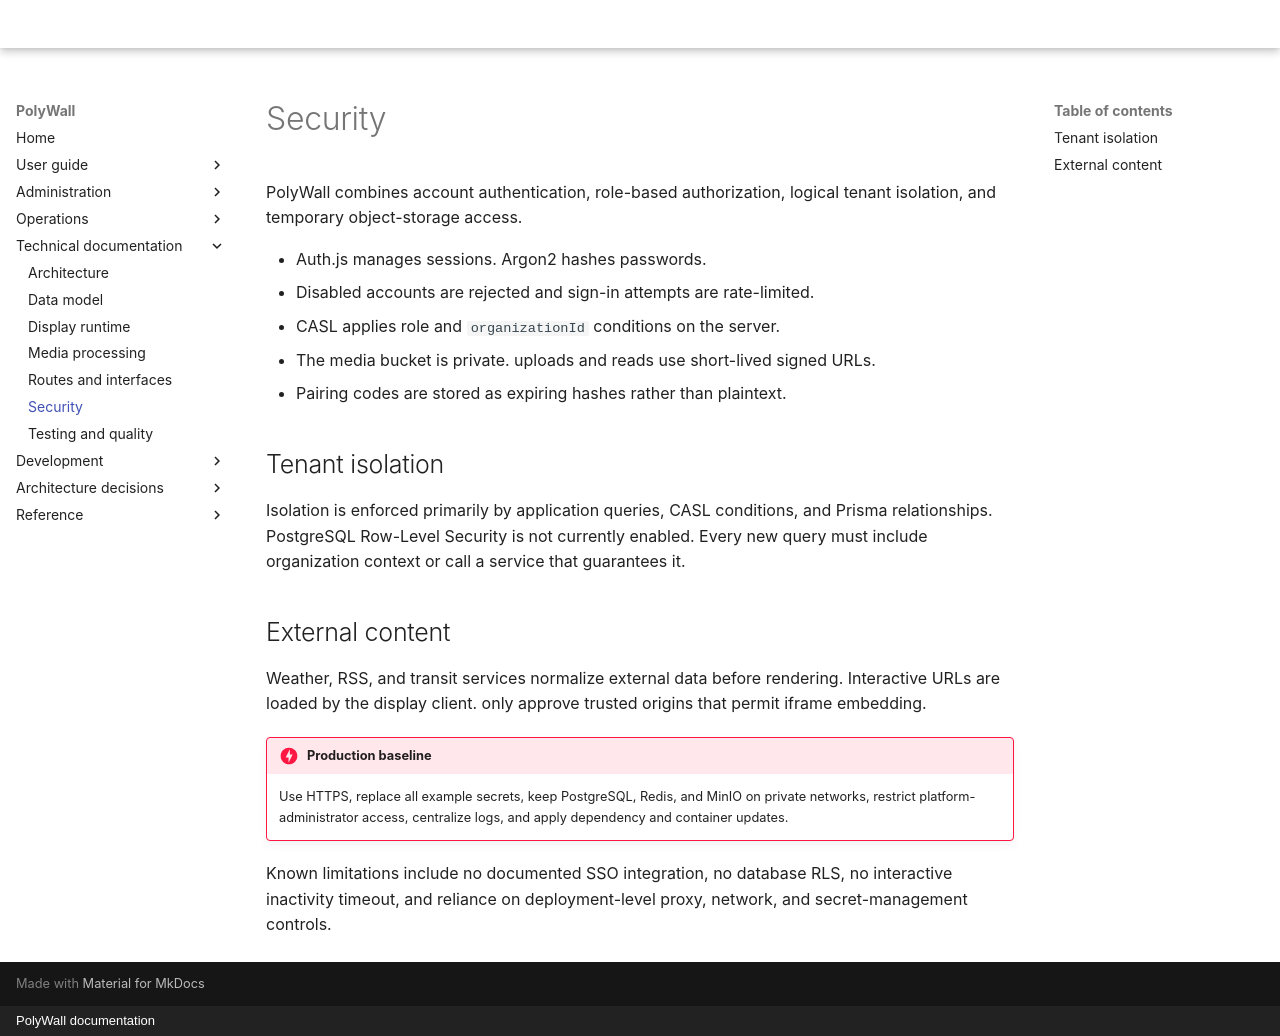

repository: Horizon-NTH/PolyWall · page: technical/security/index.html · generator: mkdocs · copyright: PolyWall documentation

# Security

PolyWall combines account authentication, role-based authorization, logical tenant isolation, and temporary object-storage access.

- Auth.js manages sessions. Argon2 hashes passwords.
- Disabled accounts are rejected and sign-in attempts are rate-limited.
- CASL applies role and `organizationId` conditions on the server.
- The media bucket is private. uploads and reads use short-lived signed URLs.
- Pairing codes are stored as expiring hashes rather than plaintext.

## Tenant isolation

Isolation is enforced primarily by application queries, CASL conditions, and Prisma relationships. PostgreSQL Row-Level Security is not currently enabled. Every new query must include organization context or call a service that guarantees it.

## External content

Weather, RSS, and transit services normalize external data before rendering. Interactive URLs are loaded by the display client. only approve trusted origins that permit iframe embedding.

<!-- @formatter:off -->
!!! danger "Production baseline"
    Use HTTPS, replace all example secrets, keep PostgreSQL, Redis, and MinIO on private networks, restrict platform-administrator access, centralize logs, and apply dependency and container updates.
<!-- @formatter:on -->

Known limitations include no documented SSO integration, no database RLS, no interactive inactivity timeout, and reliance on deployment-level proxy, network, and secret-management controls.
